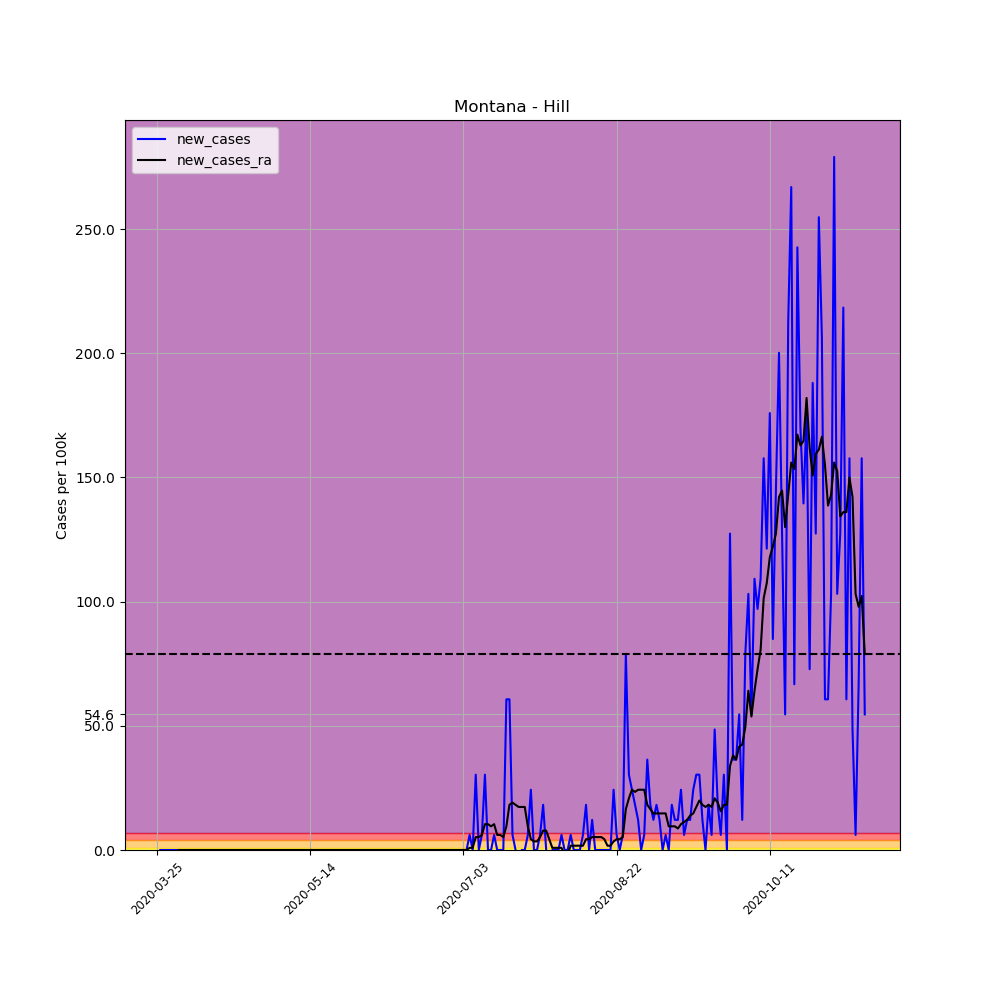

The file beside this chart, header and first rows:
, date, county, state, fips, cases, deaths, COUNTY, STNAME, CTYNAME, POPESTIMATE2019, per_100k, per_100k_ra, new_cases, new_cases_ra
335675, 2020-03-25, Hill, Montana, 30041, 1, 0, 41, Montana, Hill, 16484, 6.066, , , 
335676, 2020-03-26, Hill, Montana, 30041, 1, 0, 41, Montana, Hill, 16484, 6.066, , 0.0, 
335677, 2020-03-27, Hill, Montana, 30041, 1, 0, 41, Montana, Hill, 16484, 6.066, , 0.0, 
335678, 2020-03-28, Hill, Montana, 30041, 1, 0, 41, Montana, Hill, 16484, 6.066, , 0.0, 
335679, 2020-03-29, Hill, Montana, 30041, 1, 0, 41, Montana, Hill, 16484, 6.066, , 0.0, 
335680, 2020-03-30, Hill, Montana, 30041, 1, 0, 41, Montana, Hill, 16484, 6.066, , 0.0, 
335681, 2020-03-31, Hill, Montana, 30041, 1, 0, 41, Montana, Hill, 16484, 6.066, 6.066, 0.0, 
335682, 2020-04-01, Hill, Montana, 30041, 1, 0, 41, Montana, Hill, 16484, 6.066, 6.066, 0.0, 0.0
335683, 2020-04-02, Hill, Montana, 30041, 1, 0, 41, Montana, Hill, 16484, 6.066, 6.066, 0.0, 0.0
335684, 2020-04-03, Hill, Montana, 30041, 1, 0, 41, Montana, Hill, 16484, 6.066, 6.066, 0.0, 0.0
335685, 2020-04-04, Hill, Montana, 30041, 1, 0, 41, Montana, Hill, 16484, 6.066, 6.066, 0.0, 0.0
335686, 2020-04-05, Hill, Montana, 30041, 1, 0, 41, Montana, Hill, 16484, 6.066, 6.066, 0.0, 0.0
335687, 2020-04-06, Hill, Montana, 30041, 1, 0, 41, Montana, Hill, 16484, 6.066, 6.066, 0.0, 0.0
335688, 2020-04-07, Hill, Montana, 30041, 1, 0, 41, Montana, Hill, 16484, 6.066, 6.066, 0.0, 0.0
335689, 2020-04-08, Hill, Montana, 30041, 1, 0, 41, Montana, Hill, 16484, 6.066, 6.066, 0.0, 0.0
335690, 2020-04-09, Hill, Montana, 30041, 1, 0, 41, Montana, Hill, 16484, 6.066, 6.066, 0.0, 0.0
335691, 2020-04-10, Hill, Montana, 30041, 1, 0, 41, Montana, Hill, 16484, 6.066, 6.066, 0.0, 0.0
335692, 2020-04-11, Hill, Montana, 30041, 1, 0, 41, Montana, Hill, 16484, 6.066, 6.066, 0.0, 0.0
335693, 2020-04-12, Hill, Montana, 30041, 1, 0, 41, Montana, Hill, 16484, 6.066, 6.066, 0.0, 0.0
335694, 2020-04-13, Hill, Montana, 30041, 1, 0, 41, Montana, Hill, 16484, 6.066, 6.066, 0.0, 0.0
335695, 2020-04-14, Hill, Montana, 30041, 1, 0, 41, Montana, Hill, 16484, 6.066, 6.066, 0.0, 0.0
335696, 2020-04-15, Hill, Montana, 30041, 1, 0, 41, Montana, Hill, 16484, 6.066, 6.066, 0.0, 0.0
335697, 2020-04-16, Hill, Montana, 30041, 1, 0, 41, Montana, Hill, 16484, 6.066, 6.066, 0.0, 0.0
335698, 2020-04-17, Hill, Montana, 30041, 1, 0, 41, Montana, Hill, 16484, 6.066, 6.066, 0.0, 0.0
335699, 2020-04-18, Hill, Montana, 30041, 1, 0, 41, Montana, Hill, 16484, 6.066, 6.066, 0.0, 0.0
335700, 2020-04-19, Hill, Montana, 30041, 1, 0, 41, Montana, Hill, 16484, 6.066, 6.066, 0.0, 0.0
335701, 2020-04-20, Hill, Montana, 30041, 1, 0, 41, Montana, Hill, 16484, 6.066, 6.066, 0.0, 0.0
335702, 2020-04-21, Hill, Montana, 30041, 1, 0, 41, Montana, Hill, 16484, 6.066, 6.066, 0.0, 0.0
335703, 2020-04-22, Hill, Montana, 30041, 1, 0, 41, Montana, Hill, 16484, 6.066, 6.066, 0.0, 0.0
335704, 2020-04-23, Hill, Montana, 30041, 1, 0, 41, Montana, Hill, 16484, 6.066, 6.066, 0.0, 0.0
335705, 2020-04-24, Hill, Montana, 30041, 1, 0, 41, Montana, Hill, 16484, 6.066, 6.066, 0.0, 0.0
335706, 2020-04-25, Hill, Montana, 30041, 1, 0, 41, Montana, Hill, 16484, 6.066, 6.066, 0.0, 0.0
335707, 2020-04-26, Hill, Montana, 30041, 1, 0, 41, Montana, Hill, 16484, 6.066, 6.066, 0.0, 0.0
335708, 2020-04-27, Hill, Montana, 30041, 1, 0, 41, Montana, Hill, 16484, 6.066, 6.066, 0.0, 0.0
335709, 2020-04-28, Hill, Montana, 30041, 1, 0, 41, Montana, Hill, 16484, 6.066, 6.066, 0.0, 0.0
335710, 2020-04-29, Hill, Montana, 30041, 1, 0, 41, Montana, Hill, 16484, 6.066, 6.066, 0.0, 0.0
335711, 2020-04-30, Hill, Montana, 30041, 1, 0, 41, Montana, Hill, 16484, 6.066, 6.066, 0.0, 0.0
335712, 2020-05-01, Hill, Montana, 30041, 1, 0, 41, Montana, Hill, 16484, 6.066, 6.066, 0.0, 0.0
335713, 2020-05-02, Hill, Montana, 30041, 1, 0, 41, Montana, Hill, 16484, 6.066, 6.066, 0.0, 0.0
335714, 2020-05-03, Hill, Montana, 30041, 1, 0, 41, Montana, Hill, 16484, 6.066, 6.066, 0.0, 0.0
335715, 2020-05-04, Hill, Montana, 30041, 1, 0, 41, Montana, Hill, 16484, 6.066, 6.066, 0.0, 0.0
335716, 2020-05-05, Hill, Montana, 30041, 1, 0, 41, Montana, Hill, 16484, 6.066, 6.066, 0.0, 0.0
335717, 2020-05-06, Hill, Montana, 30041, 1, 0, 41, Montana, Hill, 16484, 6.066, 6.066, 0.0, 0.0
335718, 2020-05-07, Hill, Montana, 30041, 1, 0, 41, Montana, Hill, 16484, 6.066, 6.066, 0.0, 0.0
335719, 2020-05-08, Hill, Montana, 30041, 1, 0, 41, Montana, Hill, 16484, 6.066, 6.066, 0.0, 0.0
335720, 2020-05-09, Hill, Montana, 30041, 1, 0, 41, Montana, Hill, 16484, 6.066, 6.066, 0.0, 0.0
335721, 2020-05-10, Hill, Montana, 30041, 1, 0, 41, Montana, Hill, 16484, 6.066, 6.066, 0.0, 0.0
335722, 2020-05-11, Hill, Montana, 30041, 1, 0, 41, Montana, Hill, 16484, 6.066, 6.066, 0.0, 0.0
335723, 2020-05-12, Hill, Montana, 30041, 1, 0, 41, Montana, Hill, 16484, 6.066, 6.066, 0.0, 0.0
335724, 2020-05-13, Hill, Montana, 30041, 1, 0, 41, Montana, Hill, 16484, 6.066, 6.066, 0.0, 0.0
335725, 2020-05-14, Hill, Montana, 30041, 1, 0, 41, Montana, Hill, 16484, 6.066, 6.066, 0.0, 0.0
335726, 2020-05-15, Hill, Montana, 30041, 1, 0, 41, Montana, Hill, 16484, 6.066, 6.066, 0.0, 0.0
335727, 2020-05-16, Hill, Montana, 30041, 1, 0, 41, Montana, Hill, 16484, 6.066, 6.066, 0.0, 0.0
335728, 2020-05-17, Hill, Montana, 30041, 1, 0, 41, Montana, Hill, 16484, 6.066, 6.066, 0.0, 0.0
335729, 2020-05-18, Hill, Montana, 30041, 1, 0, 41, Montana, Hill, 16484, 6.066, 6.066, 0.0, 0.0
335730, 2020-05-19, Hill, Montana, 30041, 1, 0, 41, Montana, Hill, 16484, 6.066, 6.066, 0.0, 0.0
335731, 2020-05-20, Hill, Montana, 30041, 1, 0, 41, Montana, Hill, 16484, 6.066, 6.066, 0.0, 0.0
335732, 2020-05-21, Hill, Montana, 30041, 1, 0, 41, Montana, Hill, 16484, 6.066, 6.066, 0.0, 0.0
335733, 2020-05-22, Hill, Montana, 30041, 1, 0, 41, Montana, Hill, 16484, 6.066, 6.066, 0.0, 0.0
335734, 2020-05-23, Hill, Montana, 30041, 1, 0, 41, Montana, Hill, 16484, 6.066, 6.066, 0.0, 0.0
... 172 more rows
